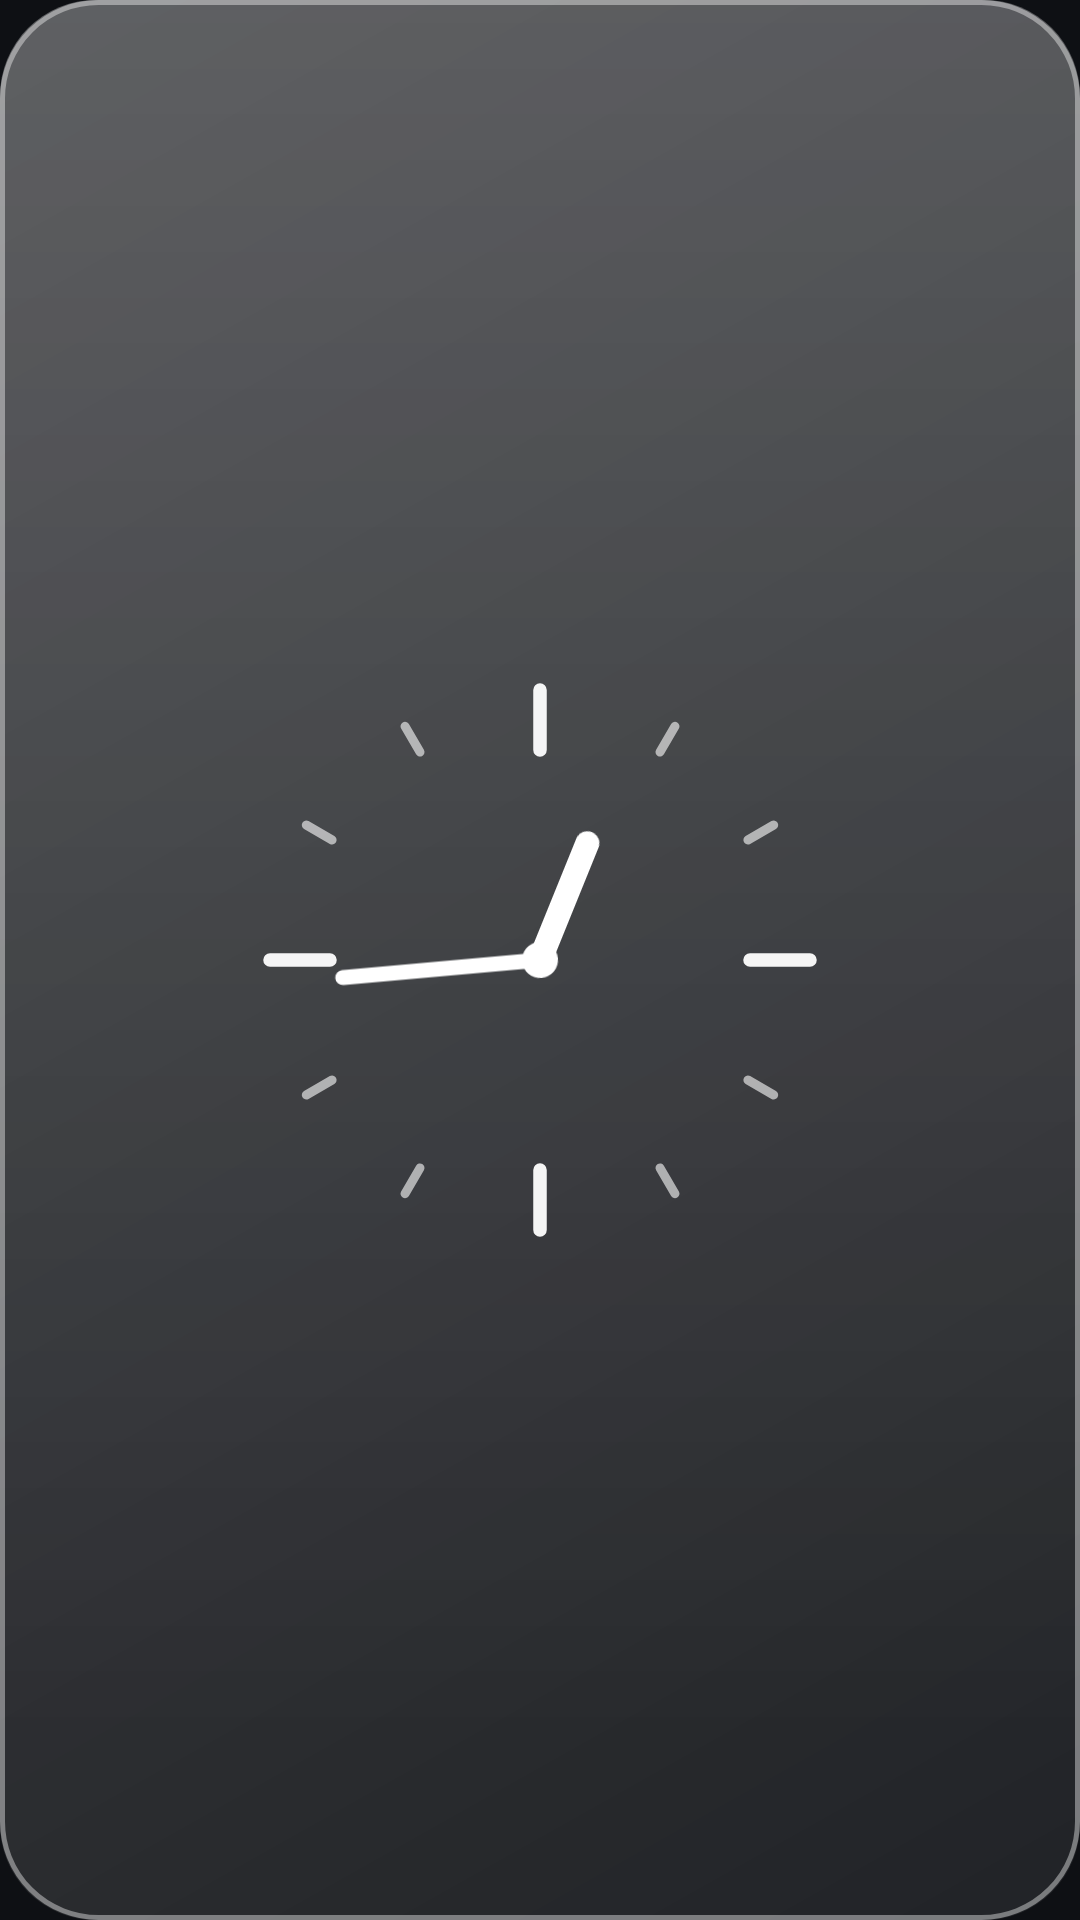

Produce the Android XML layout that renders to this screen, including the resource entries it uses.
<!-- AndroidManifest.xml: application theme Theme.GlassWidgets -->
<!-- res/layout/widget_glass_analog_clock.xml -->
<?xml version="1.0" encoding="utf-8"?>
<FrameLayout xmlns:android="http://schemas.android.com/apk/res/android"
    android:id="@+id/widget_root"
    android:layout_width="match_parent"
    android:layout_height="match_parent"
    android:background="@drawable/glass_bg"
    android:padding="14dp">

    <AnalogClock
        android:layout_width="match_parent"
        android:layout_height="match_parent"
        android:dial="@drawable/clock_dial"
        android:hand_hour="@drawable/clock_hand_hour"
        android:hand_minute="@drawable/clock_hand_minute" />

</FrameLayout>
<!-- resources referenced by this layout -->
<resources>
  <!-- drawable clock_dial (drawable) -->
  <?xml version="1.0" encoding="utf-8"?>
  <vector xmlns:android="http://schemas.android.com/apk/res/android"
      android:width="200dp"
      android:height="200dp"
      android:viewportWidth="200"
      android:viewportHeight="200">
  
      
      <path
          android:pathData="M100,10 L100,30 M190,100 L170,100 M100,190 L100,170 M10,100 L30,100"
          android:strokeColor="#F2FFFFFF"
          android:strokeLineCap="round"
          android:strokeWidth="4.5" />
  
      
      <path
          android:pathData="M145,22.1 L140,30.7 M177.9,55 L169.3,60 M177.9,145 L169.3,140 M145,177.9 L140,169.3 M55,177.9 L60,169.3 M22.1,145 L30.7,140 M22.1,55 L30.7,60 M55,22.1 L60,30.7"
          android:strokeColor="#99FFFFFF"
          android:strokeLineCap="round"
          android:strokeWidth="3" />
  
  </vector>
  <!-- drawable clock_hand_hour (drawable) -->
  <?xml version="1.0" encoding="utf-8"?>
  <vector xmlns:android="http://schemas.android.com/apk/res/android"
      android:width="200dp"
      android:height="200dp"
      android:viewportWidth="200"
      android:viewportHeight="200">
  
      
      <path
          android:pathData="M100,100 L100,58"
          android:strokeColor="#FFFFFFFF"
          android:strokeLineCap="round"
          android:strokeWidth="8" />
  
  </vector>
  <!-- drawable clock_hand_minute (drawable) -->
  <?xml version="1.0" encoding="utf-8"?>
  <vector xmlns:android="http://schemas.android.com/apk/res/android"
      android:width="200dp"
      android:height="200dp"
      android:viewportWidth="200"
      android:viewportHeight="200">
  
      
      <path
          android:pathData="M100,100 L100,34"
          android:strokeColor="#FFFFFFFF"
          android:strokeLineCap="round"
          android:strokeWidth="5" />
  
      
      <path
          android:fillColor="#FFFFFFFF"
          android:pathData="M94,100 a6,6 0 1,0 12,0 a6,6 0 1,0 -12,0" />
  
  </vector>
  <!-- drawable glass_bg (drawable) -->
  <?xml version="1.0" encoding="utf-8"?>
  <layer-list xmlns:android="http://schemas.android.com/apk/res/android">
  
      
      <item>
          <shape android:shape="rectangle">
              <gradient
                  android:angle="315"
                  android:endColor="#14FFFFFF"
                  android:startColor="#38FFFFFF"
                  android:type="linear" />
              <corners android:radius="32dp" />
          </shape>
      </item>
  
      
      <item android:bottom="60dp">
          <shape android:shape="rectangle">
              <gradient
                  android:angle="270"
                  android:endColor="#00FFFFFF"
                  android:startColor="#26FFFFFF"
                  android:type="linear" />
              <corners
                  android:topLeftRadius="32dp"
                  android:topRightRadius="32dp" />
          </shape>
      </item>
  
      
      <item>
          <shape android:shape="rectangle">
              <stroke
                  android:width="1.5dp"
                  android:color="#66FFFFFF" />
              <corners android:radius="32dp" />
          </shape>
      </item>
  
  </layer-list>
  <style name="Theme.GlassWidgets" parent="Theme.Material3.Dark.NoActionBar">
          <item name="colorPrimary">@color/accent</item>
          <item name="colorOnPrimary">@color/on_accent</item>
          <item name="colorSecondaryContainer">@color/accent_container</item>
          <item name="colorOnSecondaryContainer">@color/text_primary</item>
          <item name="android:windowBackground">@color/app_bg</item>
          <item name="android:statusBarColor">@color/app_bg</item>
          <item name="android:navigationBarColor">@color/app_bg</item>
      </style>
  <color name="accent">#4FD0E0</color>
  <color name="on_accent">#06191D</color>
  <color name="accent_container">#17414A</color>
  <color name="text_primary">#EAF2F5</color>
  <color name="app_bg">#0E1014</color>
</resources>
